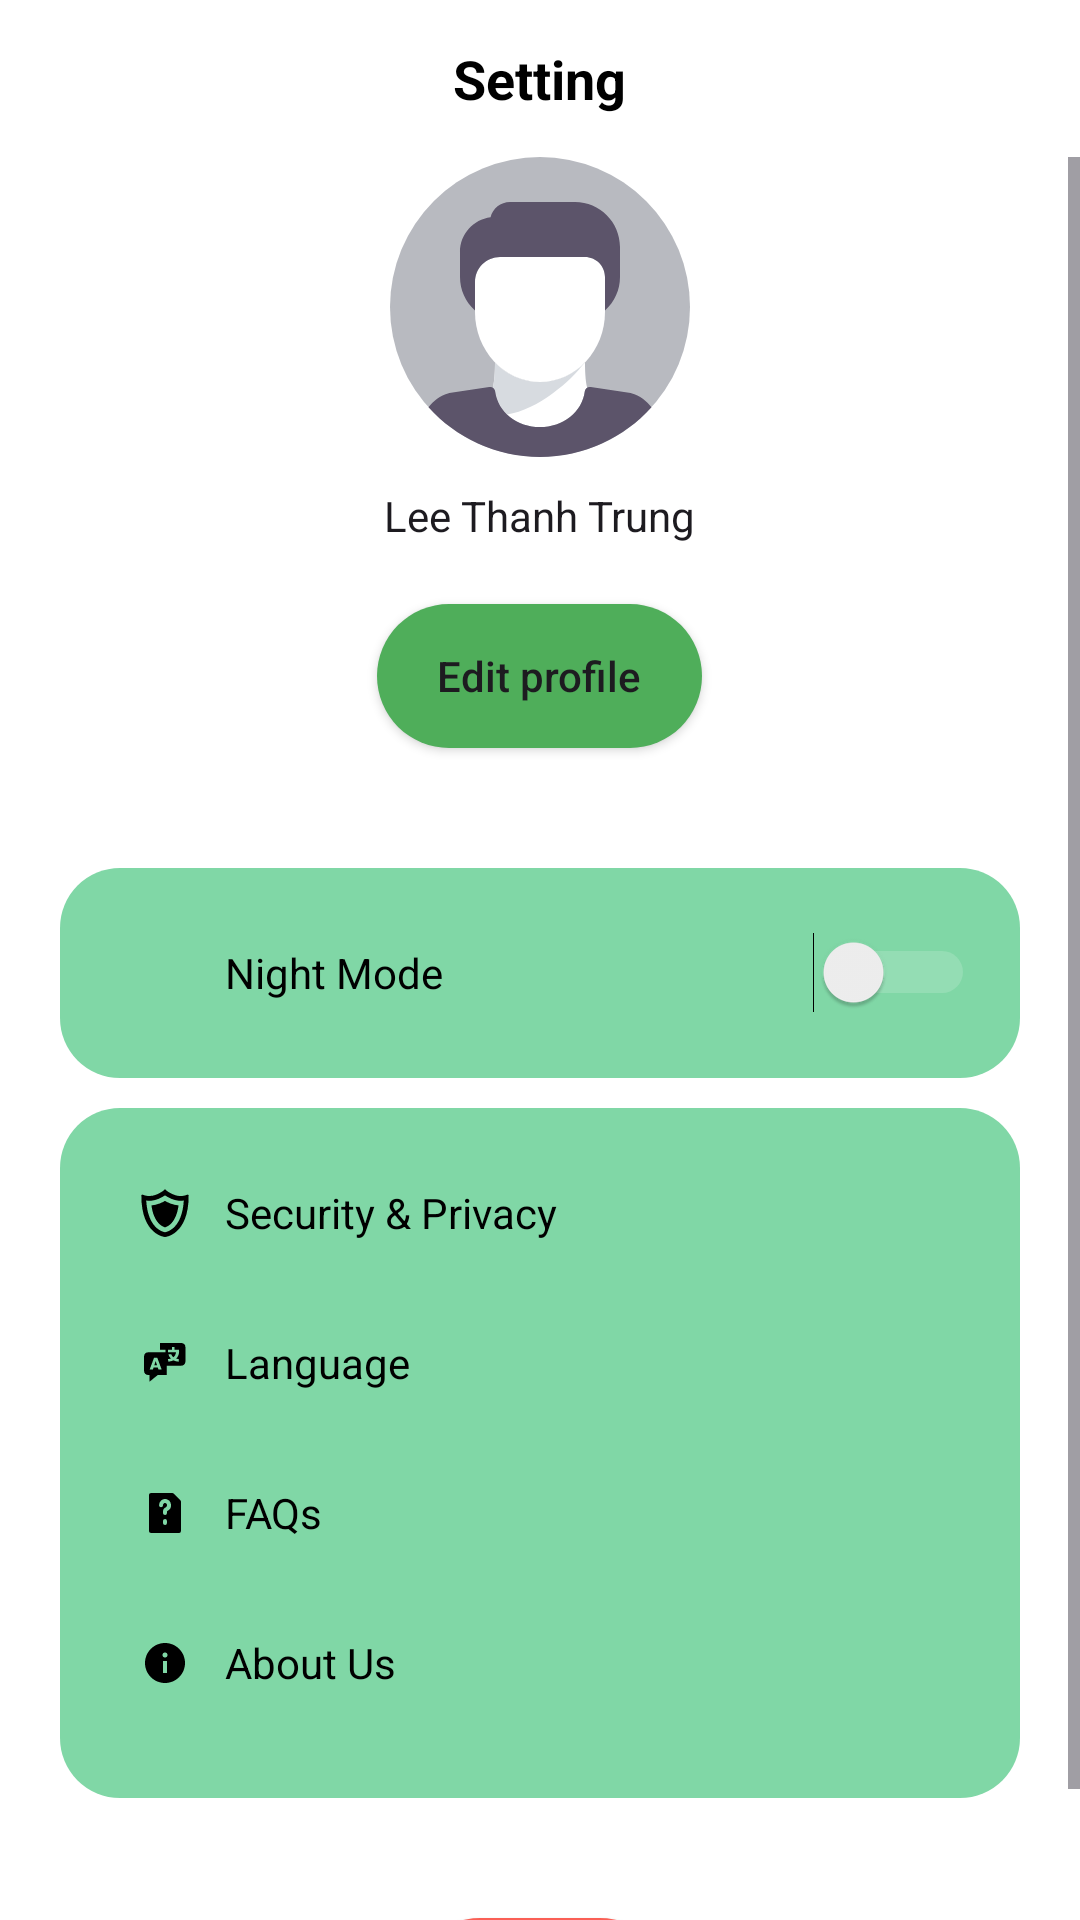

Android layout source for this screen:
<!-- AndroidManifest.xml: application theme Theme.CrabCustomer -->
<!-- res/layout/fragment_profile.xml -->
<?xml version="1.0" encoding="utf-8"?>
<LinearLayout xmlns:android="http://schemas.android.com/apk/res/android"
    xmlns:tools="http://schemas.android.com/tools"
    android:layout_width="match_parent"
    android:layout_height="match_parent"
    xmlns:app="http://schemas.android.com/apk/res-auto"
    android:orientation="vertical"
    tools:context=".ProfileFragment"
    style="@style/BackgroundScreen">

    <RelativeLayout
        android:layout_width="match_parent"
        android:layout_height="wrap_content">

        <TextView
            android:layout_width="wrap_content"
            android:layout_height="wrap_content"
            android:text="Setting"
            android:layout_centerInParent="true"
            android:padding="14dp"
            style="@style/title_1"/>
    </RelativeLayout>
    <ScrollView
        android:layout_width="match_parent"
        android:layout_height="wrap_content">
        <LinearLayout
            android:layout_width="match_parent"
            android:layout_height="wrap_content"
            android:orientation="vertical">
            <ImageView
                android:layout_width="100dp"
                android:layout_height="100dp"
                android:layout_gravity="center"
                android:src="@drawable/avatar"/>
            <TextView
                android:layout_width="wrap_content"
                android:layout_height="wrap_content"
                android:layout_gravity="center"
                android:layout_marginTop="10dp"
                android:text="Lee Thanh Trung"
                style="@style/Base.CardView"/>
            <androidx.appcompat.widget.AppCompatButton
                android:layout_width="wrap_content"
                android:layout_height="wrap_content"
                android:layout_marginTop="20dp"
                android:paddingStart="20dp"
                android:paddingEnd="20dp"
                android:background="@drawable/button_success"
                android:layout_gravity="center"
                android:textAllCaps="false"
                android:text="Edit profile"/>
            <LinearLayout
                android:layout_width="match_parent"
                android:layout_height="wrap_content"
                android:layout_marginStart="20dp"
                android:layout_marginEnd="20dp"
                android:layout_marginTop="40dp"
                android:orientation="vertical"
                android:padding="15dp"
                style="@style/BorderBackground">
                <RelativeLayout
                    android:layout_width="match_parent"
                    android:layout_height="wrap_content">
                    <ImageView
                        android:id="@+id/nightModeIcon"
                        android:layout_width="40dp"
                        android:layout_height="40dp"
                        android:src="@drawable/baseline_brightness_2_24"
                        android:padding="12sp" />
                    <TextView
                        style="@style/TextColor"
                        android:layout_width="wrap_content"
                        android:layout_height="wrap_content"
                        android:layout_centerVertical="true"
                        android:text="Night Mode"
                        android:layout_toEndOf="@id/nightModeIcon"/>
                    <Switch
                        android:id="@+id/nightModeSwitch"
                        android:layout_width="wrap_content"
                        android:layout_height="wrap_content"
                        android:layout_alignParentEnd="true"
                        android:layout_centerVertical="true"
                        android:theme="@style/nightModeSwitch"/>
                        
                </RelativeLayout>
            </LinearLayout>
            <LinearLayout
                android:layout_width="match_parent"
                android:layout_height="wrap_content"
                android:layout_marginStart="20dp"
                android:layout_marginEnd="20dp"
                android:layout_marginTop="10dp"
                android:orientation="vertical"
                android:padding="15dp"
                style="@style/BorderBackground">
                <RelativeLayout
                    android:layout_width="match_parent"
                    android:layout_height="wrap_content"
                    android:layout_marginBottom="10dp">
                    <ImageView
                        android:id="@+id/securityIcon"
                        android:layout_width="40dp"
                        android:layout_height="40dp"
                        android:src="@drawable/security"
                        android:padding="12sp"/>
                    <TextView
                        style="@style/TextColor"
                        android:layout_width="wrap_content"
                        android:layout_height="wrap_content"
                        android:layout_centerVertical="true"
                        android:text="Security &amp; Privacy"
                        android:layout_toEndOf="@id/securityIcon"/>
                    <ImageView
                        android:layout_width="wrap_content"
                        android:layout_height="wrap_content"
                        android:layout_alignParentEnd="true"
                        android:src="@drawable/round_chevron_right_24"
                        android:layout_centerVertical="true"/>

                </RelativeLayout>
                <RelativeLayout
                    android:layout_width="match_parent"
                    android:layout_height="wrap_content"
                    android:layout_marginBottom="10dp">
                    <ImageView
                        android:id="@+id/languageIcon"
                        android:layout_width="40dp"
                        android:layout_height="40dp"
                        android:src="@drawable/language"
                        android:padding="12sp"/>
                    <TextView
                        style="@style/TextColor"
                        android:layout_width="wrap_content"
                        android:layout_height="wrap_content"
                        android:layout_centerVertical="true"
                        android:text="Language"
                        android:layout_toEndOf="@id/languageIcon"/>
                    <ImageView
                        android:layout_width="wrap_content"
                        android:layout_height="wrap_content"
                        android:layout_alignParentEnd="true"
                        android:src="@drawable/round_chevron_right_24"
                        android:layout_centerVertical="true"/>

                </RelativeLayout>
                <RelativeLayout
                    android:layout_width="match_parent"
                    android:layout_height="wrap_content"
                    android:layout_marginBottom="10dp">
                    <ImageView
                        android:id="@+id/faqIcon"
                        android:layout_width="40dp"
                        android:layout_height="40dp"
                        android:src="@drawable/faq"
                        android:padding="12sp"/>
                    <TextView
                        style="@style/TextColor"
                        android:layout_width="wrap_content"
                        android:layout_height="wrap_content"
                        android:layout_centerVertical="true"
                        android:text="FAQs"
                        android:layout_toEndOf="@id/faqIcon"/>
                    <ImageView
                        android:layout_width="wrap_content"
                        android:layout_height="wrap_content"
                        android:layout_alignParentEnd="true"
                        android:src="@drawable/round_chevron_right_24"
                        android:layout_centerVertical="true"/>

                </RelativeLayout>
                <RelativeLayout
                    android:layout_width="match_parent"
                    android:layout_height="wrap_content"
                    android:layout_marginBottom="10dp">
                    <ImageView
                        android:id="@+id/aboutIcon"
                        android:layout_width="40dp"
                        android:layout_height="40dp"
                        android:src="@drawable/aboutus"
                        android:padding="12sp"/>
                    <TextView
                        style="@style/TextColor"
                        android:layout_width="wrap_content"
                        android:layout_height="wrap_content"
                        android:layout_centerVertical="true"
                        android:text="About Us"
                        android:layout_toEndOf="@id/aboutIcon"/>
                    <ImageView
                        android:layout_width="wrap_content"
                        android:layout_height="wrap_content"
                        android:layout_alignParentEnd="true"
                        android:src="@drawable/round_chevron_right_24"
                        android:layout_centerVertical="true"/>

                </RelativeLayout>
            </LinearLayout>
            <androidx.appcompat.widget.AppCompatButton
                android:id="@+id/logout_btn"
                android:layout_width="wrap_content"
                android:layout_height="wrap_content"
                android:layout_marginTop="40dp"
                android:paddingStart="20dp"
                android:paddingEnd="20dp"
                android:background="@drawable/button_error"
                android:layout_gravity="center"
                android:textColor="@color/white"
                android:textAllCaps="false"
                android:text="Log out"/>
        </LinearLayout>
    </ScrollView>
</LinearLayout>
<!-- resources referenced by this layout -->
<resources>
  <color name="white">#FFFFFFFF</color>
  <!-- drawable aboutus (drawable) -->
  <vector xmlns:android="http://schemas.android.com/apk/res/android"
      android:width="64dp"
      android:height="64dp"
      android:viewportWidth="512"
      android:viewportHeight="512">
    <path
        android:pathData="M256,42.67C373.82,42.67 469.33,138.18 469.33,256C469.33,373.82 373.82,469.33 256,469.33C138.18,469.33 42.67,373.82 42.67,256C42.67,138.18 138.18,42.67 256,42.67ZM277.38,234.67L234.71,234.67L234.71,362.67L277.38,362.67L277.38,234.67ZM256.22,144C240.66,144 229.38,155.22 229.38,170.37C229.38,186.13 240.37,197.33 256.22,197.33C271.45,197.33 282.71,186.13 282.71,170.67C282.71,155.22 271.45,144 256.22,144Z"
        android:strokeWidth="1"
        android:fillColor="#000000"
        android:fillType="evenOdd"
        android:strokeColor="#00000000"/>
  </vector>
  <!-- drawable button_error (drawable) -->
  <?xml version="1.0" encoding="utf-8"?>
  <shape xmlns:android="http://schemas.android.com/apk/res/android"
      android:shape="rectangle">
      <solid android:color="@color/error"/>
      <corners android:radius="30dp"/>
  </shape>
  <!-- drawable button_success (drawable) -->
  <?xml version="1.0" encoding="utf-8"?>
  <shape xmlns:android="http://schemas.android.com/apk/res/android"
      android:shape="rectangle">
      <solid android:color="#4FAE5A"/>
      <corners android:radius="30dp"/>
  </shape>
  <style name="BackgroundScreen">
          <item name="android:background">@color/white</item>
      </style>
  <style name="BorderBackground">
          <item name="android:background">@drawable/round_background_primary</item>
      </style>
  <style name="TextColor">
          <item name="android:textColor">@color/black</item>
      </style>
  <style name="nightModeSwitch" parent="Base.Theme.CrabCustomer">
          <item name="colorControlActivated">@color/primary_2</item>
          <item name="colorSwitchThumbNormal">@color/black</item>
          <item name="android:colorForeground">#99ffffff</item>
      </style>
  <style name="title_1" parent="@style/TextColor">
          <item name="android:textStyle">bold</item>
          <item name="android:textSize">18sp</item>
      </style>
  <style name="Theme.CrabCustomer" parent="Base.Theme.CrabCustomer" />
  <color name="error">#FA5F55</color>
  <!-- drawable round_background_primary (drawable) -->
  <?xml version="1.0" encoding="utf-8"?>
  <shape xmlns:android="http://schemas.android.com/apk/res/android"
      android:shape="rectangle">
      <solid android:color="@color/subtle_2"/>
      <corners android:radius="20dp"/>
  </shape>
  <color name="black">#FF000000</color>
  <style name="Base.Theme.CrabCustomer" parent="Theme.Material3.DayNight.NoActionBar">
          
          <item name="colorPrimary">@color/primary_1</item>
          <item name="colorPrimaryVariant">@color/primary_1</item>
          <item name="colorOnPrimary">@color/white</item>
          <item name="colorSecondary">@color/primary_2</item>
          <item name="colorSecondaryVariant">@color/primary_2</item>
          <item name="colorOnSecondary">@color/black</item>
          <item name="android:statusBarColor">@color/primary_1</item>
      </style>
  <color name="primary_2">#00814C</color>
  <color name="subtle_2">#80D7A6</color>
  <color name="primary_1">#00B14F</color>
</resources>
